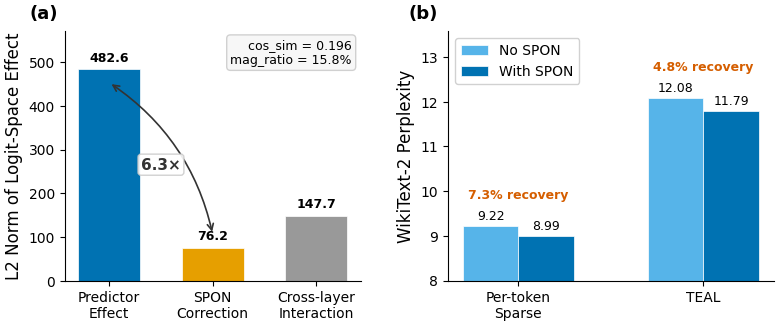

Here is the Python script that generated this plot: (Note: this script raises an exception after producing the figure.)
import matplotlib
matplotlib.use('Agg')
import matplotlib.pyplot as plt
import numpy as np

plt.rcParams.update({
    'font.family': 'DejaVu Sans',
    'font.size': 11,
    'axes.titlesize': 13,
    'axes.labelsize': 12,
    'xtick.labelsize': 10,
    'ytick.labelsize': 10,
    'legend.fontsize': 10,
    'figure.dpi': 300,
    'savefig.dpi': 300,
    'savefig.bbox': 'tight',
    'savefig.pad_inches': 0.05,
    'axes.spines.top': False,
    'axes.spines.right': False,
    'lines.linewidth': 1.8,
})

COL_BLUE = '#0072B2'
COL_ORANGE = '#E69F00'
COL_GRAY = '#999999'
COL_LIGHT_BLUE = '#56B4E9'
COL_DARK_BLUE = '#0072B2'

OUT_DIR = '/home/ubuntu/.agent-ml-research-idea_gen_0509_14/projects/distill_sparse_swiglu/figures/paper'

fig, (ax_a, ax_b) = plt.subplots(1, 2, figsize=(8, 3.5),
                                  gridspec_kw={'width_ratios': [1, 1.1]})

# === Panel (a): Effect Magnitude Decomposition ===
components = ['Predictor\nEffect', 'SPON\nCorrection', 'Cross-layer\nInteraction']
values = [482.65, 76.20, 147.74]
colors = [COL_BLUE, COL_ORANGE, COL_GRAY]

bars_a = ax_a.bar(range(3), values, color=colors, width=0.6, edgecolor='white', linewidth=0.5)

for bar, val in zip(bars_a, values):
    ax_a.text(bar.get_x() + bar.get_width() / 2, bar.get_height() + 12,
              f'{val:.1f}', ha='center', va='bottom', fontsize=9, fontweight='bold')

mid_x = (bars_a[0].get_x() + bars_a[0].get_width() / 2 +
          bars_a[1].get_x() + bars_a[1].get_width() / 2) / 2
mid_y = max(values[0], values[1]) * 0.55
ax_a.annotate('', xy=(bars_a[1].get_x() + bars_a[1].get_width() / 2, values[1] + 30),
              xytext=(bars_a[0].get_x() + bars_a[0].get_width() / 2, values[0] - 30),
              arrowprops=dict(arrowstyle='<->', color='#333333', lw=1.2,
                              connectionstyle='arc3,rad=-0.2'))
ax_a.text(mid_x, mid_y, '6.3×', ha='center', va='center', fontsize=11,
          fontweight='bold', color='#333333',
          bbox=dict(boxstyle='round,pad=0.2', facecolor='white', edgecolor='#cccccc', alpha=0.9))

ax_a.text(0.97, 0.97, 'cos_sim = 0.196\nmag_ratio = 15.8%',
          transform=ax_a.transAxes, ha='right', va='top', fontsize=9,
          bbox=dict(boxstyle='round,pad=0.3', facecolor='#f7f7f7', edgecolor='#cccccc', alpha=0.9))

ax_a.set_xticks(range(3))
ax_a.set_xticklabels(components)
ax_a.set_ylabel('L2 Norm of Logit-Space Effect')
ax_a.set_ylim(0, 570)
ax_a.text(-0.12, 1.05, '(a)', transform=ax_a.transAxes, fontsize=13, fontweight='bold')

# === Panel (b): PPL Recovery ===
groups = ['Per-token\nSparse', 'TEAL']
no_spon = [9.22, 12.08]
with_spon = [8.99, 11.79]
recovery_pct = [7.3, 4.8]

x = np.arange(len(groups))
bar_w = 0.30

bars_no = ax_b.bar(x - bar_w / 2, no_spon, bar_w, color=COL_LIGHT_BLUE, label='No SPON',
                   edgecolor='white', linewidth=0.5)
bars_yes = ax_b.bar(x + bar_w / 2, with_spon, bar_w, color=COL_DARK_BLUE, label='With SPON',
                    edgecolor='white', linewidth=0.5)

for bar, val in zip(bars_no, no_spon):
    ax_b.text(bar.get_x() + bar.get_width() / 2, bar.get_height() + 0.08,
              f'{val:.2f}', ha='center', va='bottom', fontsize=9)
for bar, val in zip(bars_yes, with_spon):
    ax_b.text(bar.get_x() + bar.get_width() / 2, bar.get_height() + 0.08,
              f'{val:.2f}', ha='center', va='bottom', fontsize=9)

for i, pct in enumerate(recovery_pct):
    top = max(no_spon[i], with_spon[i]) + 0.55
    ax_b.annotate(f'{pct}% recovery', xy=(x[i], top),
                  ha='center', va='bottom', fontsize=9, color='#D55E00', fontweight='bold')

ax_b.set_xticks(x)
ax_b.set_xticklabels(groups)
ax_b.set_ylabel('WikiText-2 Perplexity')
y_lo = min(min(no_spon), min(with_spon)) - 1.0
y_hi = max(max(no_spon), max(with_spon)) + 1.5
ax_b.set_ylim(y_lo, y_hi)
ax_b.legend(loc='upper left', framealpha=0.9)
ax_b.text(-0.12, 1.05, '(b)', transform=ax_b.transAxes, fontsize=13, fontweight='bold')

plt.tight_layout(w_pad=2.5)

pdf_path = f'{OUT_DIR}/fig3_subsumption.pdf'
png_path = f'{OUT_DIR}/fig3_subsumption.png'
plt.savefig(pdf_path)
plt.savefig(png_path)
plt.close()

print(f'Saved: {pdf_path}')
print(f'Saved: {png_path}')
